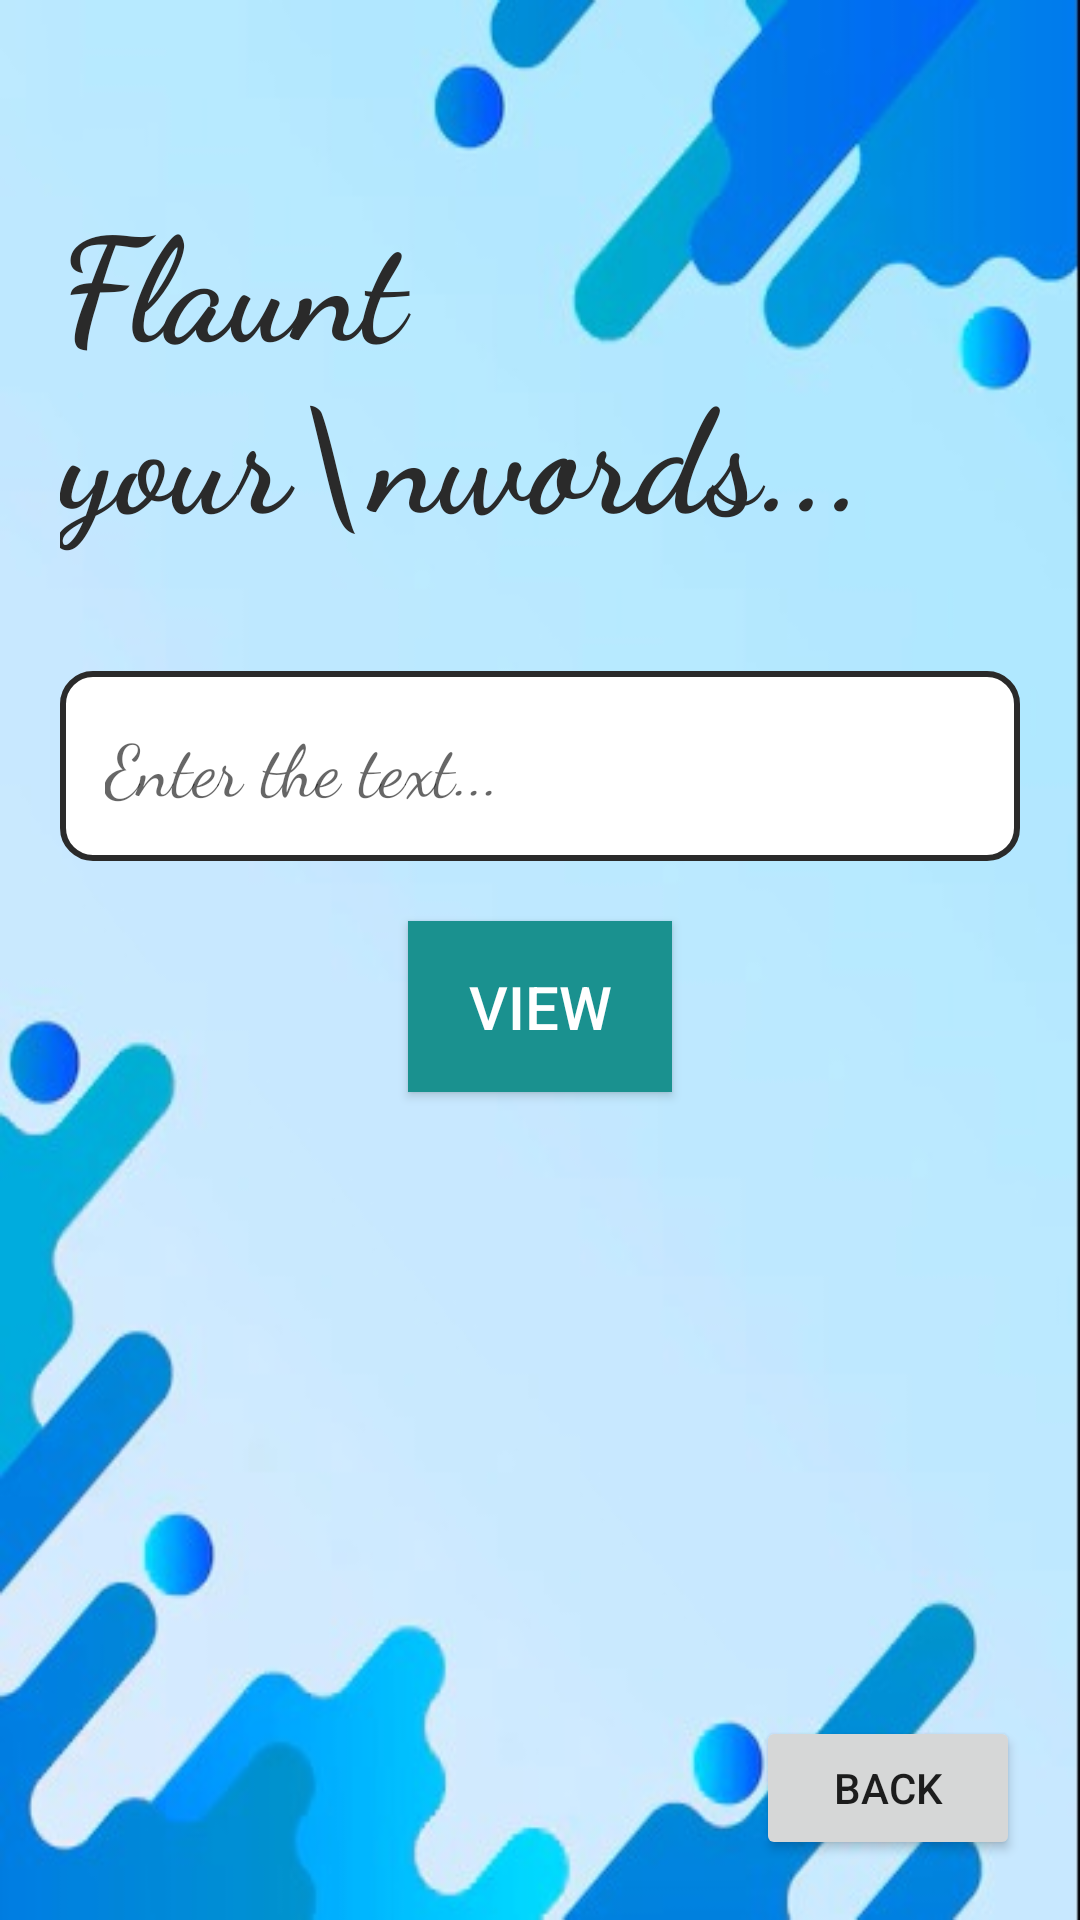

Reconstruct the res/layout file that produces this screen, plus the resources it refers to.
<!-- AndroidManifest.xml: application theme Theme.MegaSuit -->
<!-- res/layout/activity_twenty_two.xml -->
<?xml version="1.0" encoding="utf-8"?>
<RelativeLayout xmlns:android="http://schemas.android.com/apk/res/android"
    android:layout_width="match_parent"
    android:layout_height="match_parent"
    android:background="@drawable/td"
    android:padding="20dp">

    
    <TextView
        android:id="@+id/textView6tv"
        android:layout_width="wrap_content"
        android:layout_height="wrap_content"
        android:text="Flaunt your\nwords..."
        android:textColor="#2A2A2A"
        android:textSize="48sp"
        android:textStyle="bold"
        android:layout_alignParentTop="true"
        android:layout_alignParentStart="true"
    android:layout_marginTop="40dp"
    android:layout_marginBottom="20dp"
    android:fontFamily="cursive"/>

    
    <EditText
        android:id="@+id/editTextText14tv"
        android:layout_width="match_parent"
        android:layout_height="wrap_content"
        android:layout_below="@id/textView6tv"
        android:layout_marginTop="20dp"
        android:padding="15dp"
        android:background="@drawable/edit_text_bg"
        android:hint="Enter the text..."
        android:textSize="24sp"
        android:textColor="#333333"
        android:fontFamily="cursive"/>

    
    <Button
        android:id="@+id/button51tv"
        android:layout_width="wrap_content"
        android:layout_height="wrap_content"
        android:text="View"
        android:textColor="#FFFFFF"
        android:background="#1a918f"
        android:textSize="20sp"
        android:layout_below="@id/editTextText14tv"
        android:layout_marginTop="20dp"
        android:layout_centerHorizontal="true"
        android:padding="15dp"
        android:elevation="4dp" />

    
    <Button
        android:id="@+id/button52tv"
        android:layout_width="wrap_content"
        android:layout_height="wrap_content"
        android:text="Back"
        android:layout_alignParentBottom="true"
        android:layout_alignParentRight="true"
        android:layout_alignParentEnd="true" />
</RelativeLayout>
<!-- resources referenced by this layout -->
<resources>
  <!-- drawable edit_text_bg (drawable) -->
  <?xml version="1.0" encoding="utf-8"?>
  <shape xmlns:android="http://schemas.android.com/apk/res/android">
      <solid android:color="#FFFFFF"/>
      <corners android:radius="10dp"/>
      <stroke android:color="#2A2A2A" android:width="2dp"/>
  </shape>
  <!-- drawable td: jpg bitmap (drawable, 23719 bytes) -->
  <style name="Theme.MegaSuit" parent="Base.Theme.MegaSuit" />
  <style name="Base.Theme.MegaSuit" parent="Theme.AppCompat.DayNight.NoActionBar">
          
          
      </style>
</resources>
